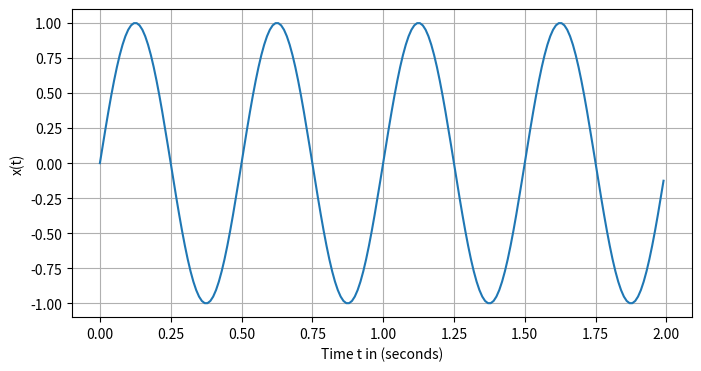
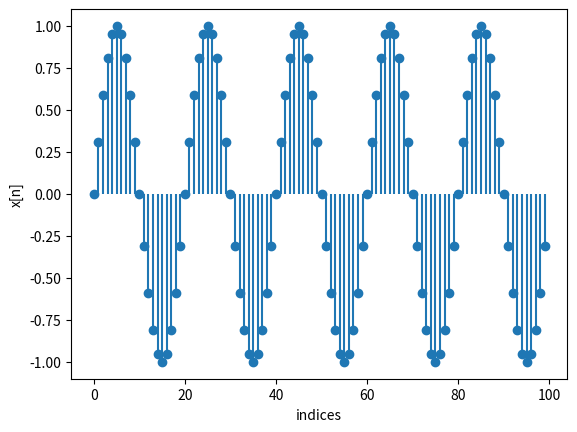

The matplotlib source for these figures, in order:
import numpy
import matplotlib.pyplot as pyplot

amplitude = 1
frequency = 2
phi = 0
endTime = 2
sampleRate = 100

time = numpy.linspace(0, endTime, int(sampleRate*endTime), endpoint=False)
y = amplitude * numpy.sin(2*numpy.pi*frequency*time + phi)

pyplot.figure(figsize=(8,4))
pyplot.plot(time, y)
pyplot.xlabel("Time t in (seconds)")
pyplot.ylabel("x(t)")
pyplot.grid(True)
pyplot.show()

import numpy
import matplotlib.pyplot as pyplot

samplingFrequency = 100
duration = 1
fundamentalFrequency = 5

samplingPoints = numpy.arange(0, duration*samplingFrequency)
time = samplingPoints / samplingFrequency

x = numpy.sin(2* numpy.pi * fundamentalFrequency * time)

pyplot.stem(samplingPoints, x, basefmt=" ")
pyplot.xlabel("indices")
pyplot.ylabel("x[n]")
pyplot.show()
